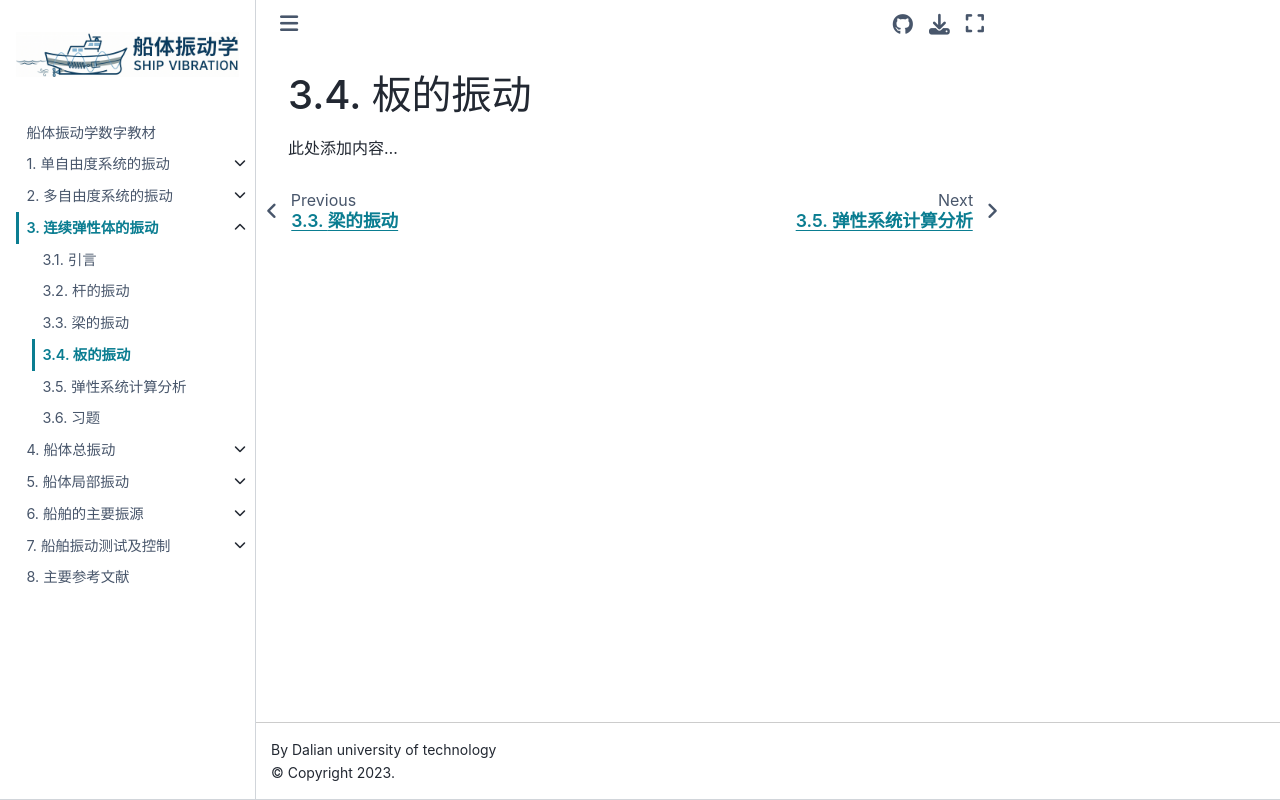

repository: Del-City/vibration_mechanics_book · page: ch03/3.4.html · generator: jekyll

# 板的振动

此处添加内容...
